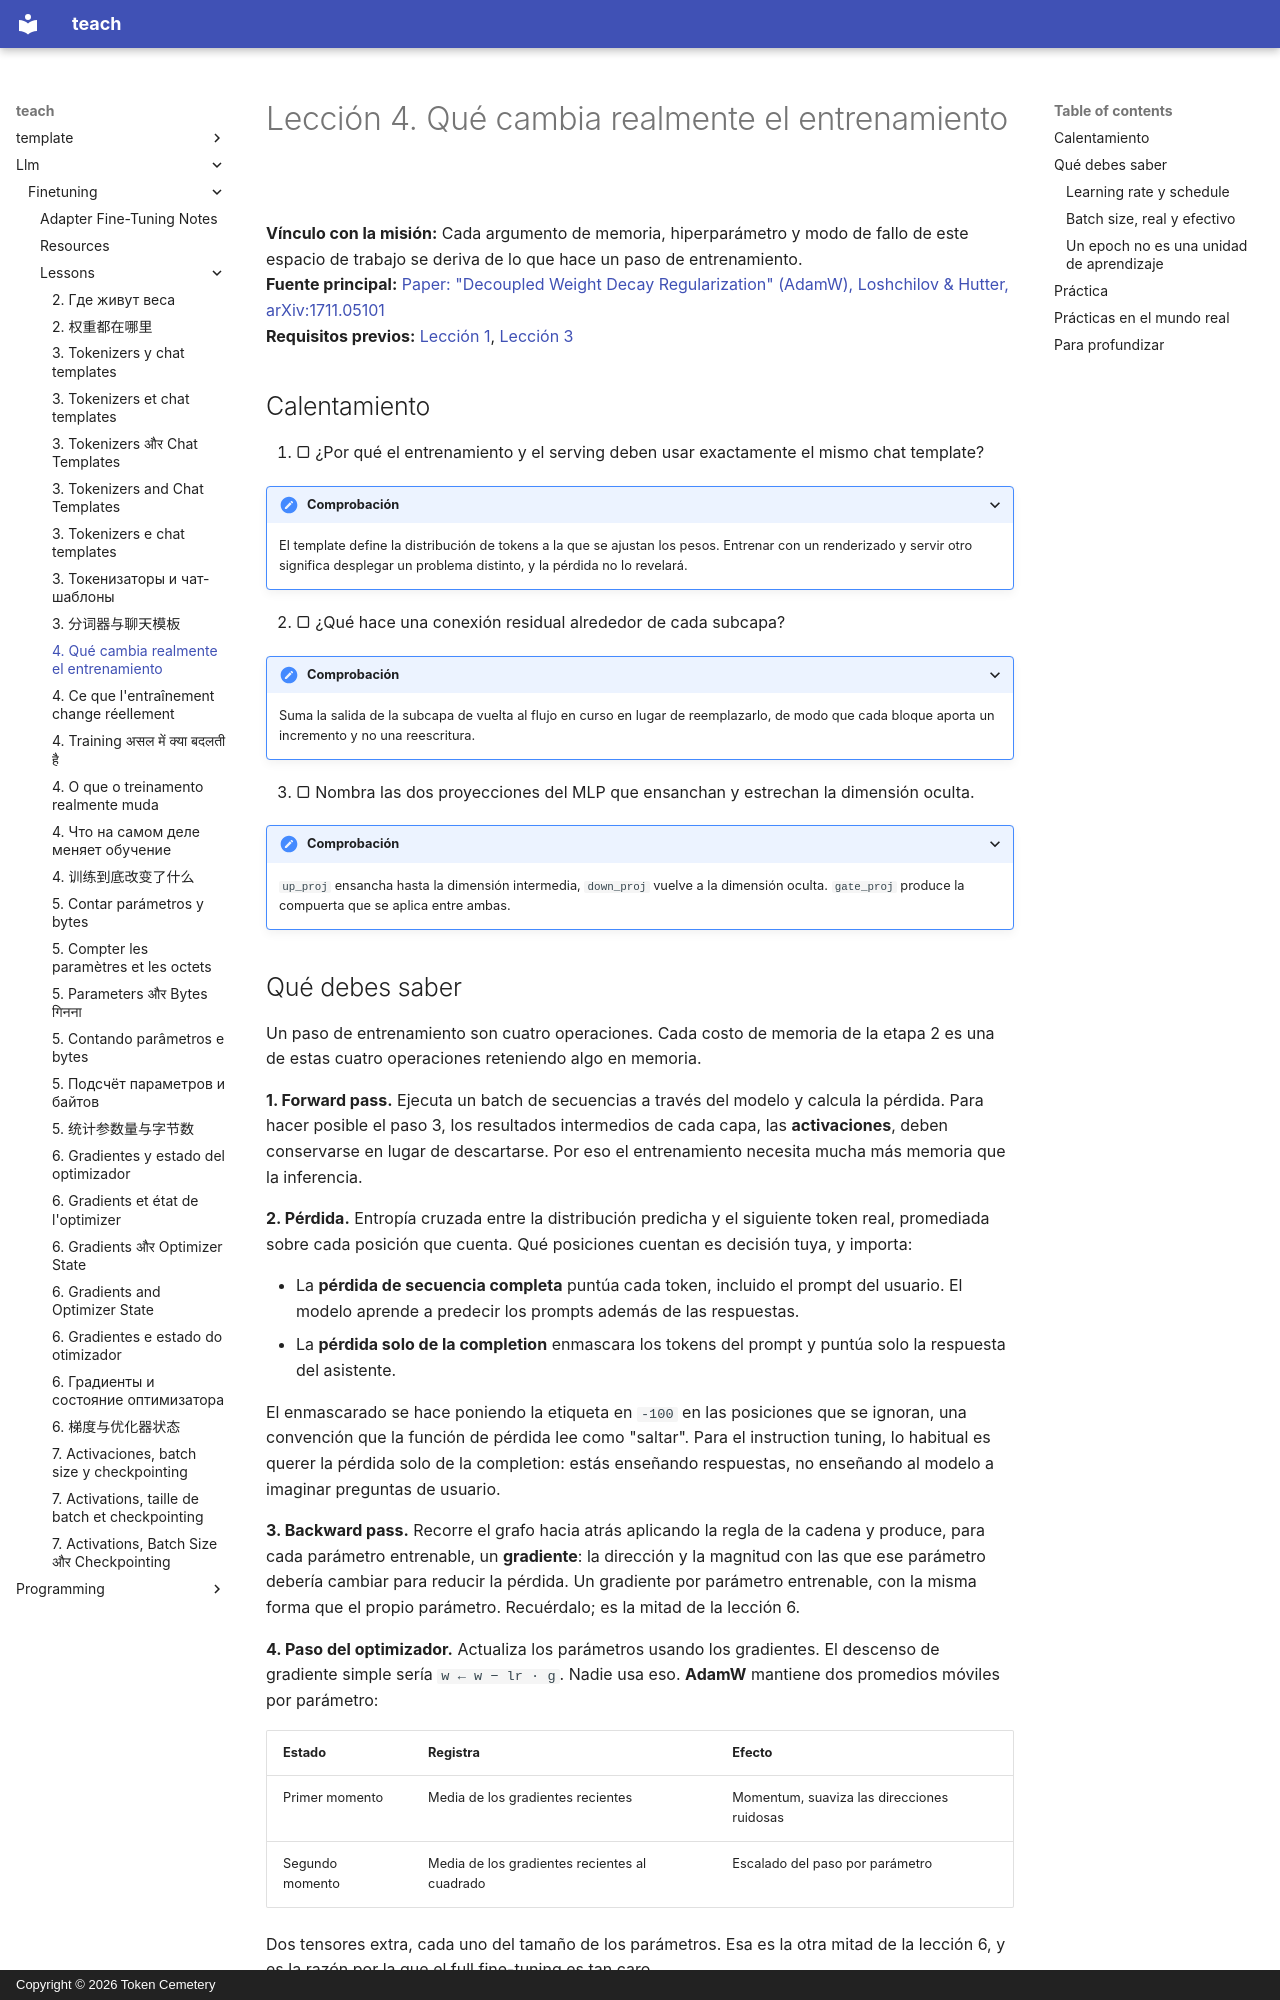

repository: TokenCemetery/teach · page: llm/finetuning/lessons/0004-what-training-changes.es/index.html · generator: mkdocs · copyright: Copyright © 2026 Token Cemetery

---
title: "4. Qué cambia realmente el entrenamiento"
description: "Las cuatro operaciones de un paso de entrenamiento"
type: lesson
---

# Lección 4. Qué cambia realmente el entrenamiento

**Vínculo con la misión:** Cada argumento de memoria, hiperparámetro y modo de fallo de este espacio de trabajo se deriva de lo que hace un paso de entrenamiento.
**Fuente principal:** [Paper: "Decoupled Weight Decay Regularization" (AdamW), Loshchilov & Hutter, arXiv:1711.05101](https://arxiv.org/abs/1711.05101)
**Requisitos previos:** [Lección 1](0001-what-a-base-model-is.md), [Lección 3](0003-tokenizers-and-chat-templates.md)

## Calentamiento

1. ▢ ¿Por qué el entrenamiento y el serving deben usar exactamente el mismo chat template?

<details markdown="1"><summary>Comprobación</summary>

El template define la distribución de tokens a la que se ajustan los pesos. Entrenar con un renderizado y servir otro significa desplegar un problema distinto, y la pérdida no lo revelará.

</details>

2. ▢ ¿Qué hace una conexión residual alrededor de cada subcapa?

<details markdown="1"><summary>Comprobación</summary>

Suma la salida de la subcapa de vuelta al flujo en curso en lugar de reemplazarlo, de modo que cada bloque aporta un incremento y no una reescritura.

</details>

3. ▢ Nombra las dos proyecciones del MLP que ensanchan y estrechan la dimensión oculta.

<details markdown="1"><summary>Comprobación</summary>

`up_proj` ensancha hasta la dimensión intermedia, `down_proj` vuelve a la dimensión oculta. `gate_proj` produce la compuerta que se aplica entre ambas.

</details>

## Qué debes saber

Un paso de entrenamiento son cuatro operaciones. Cada costo de memoria de la etapa 2 es una de estas cuatro operaciones reteniendo algo en memoria.

**1. Forward pass.** Ejecuta un batch de secuencias a través del modelo y calcula la pérdida. Para hacer posible el paso 3, los resultados intermedios de cada capa, las **activaciones**, deben conservarse en lugar de descartarse. Por eso el entrenamiento necesita mucha más memoria que la inferencia.

**2. Pérdida.** Entropía cruzada entre la distribución predicha y el siguiente token real, promediada sobre cada posición que cuenta. Qué posiciones cuentan es decisión tuya, y importa:

- La **pérdida de secuencia completa** puntúa cada token, incluido el prompt del usuario. El modelo aprende a predecir los prompts además de las respuestas.
- La **pérdida solo de la completion** enmascara los tokens del prompt y puntúa solo la respuesta del asistente.

El enmascarado se hace poniendo la etiqueta en `-100` en las posiciones que se ignoran, una convención que la función de pérdida lee como "saltar". Para el instruction tuning, lo habitual es querer la pérdida solo de la completion: estás enseñando respuestas, no enseñando al modelo a imaginar preguntas de usuario.

**3. Backward pass.** Recorre el grafo hacia atrás aplicando la regla de la cadena y produce, para cada parámetro entrenable, un **gradiente**: la dirección y la magnitud con las que ese parámetro debería cambiar para reducir la pérdida. Un gradiente por parámetro entrenable, con la misma forma que el propio parámetro. Recuérdalo; es la mitad de la lección 6.

**4. Paso del optimizador.** Actualiza los parámetros usando los gradientes. El descenso de gradiente simple sería `w ← w − lr · g`. Nadie usa eso. **AdamW** mantiene dos promedios móviles por parámetro:

| Estado | Registra | Efecto |
|---|---|---|
| Primer momento | Media de los gradientes recientes | Momentum, suaviza las direcciones ruidosas |
| Segundo momento | Media de los gradientes recientes al cuadrado | Escalado del paso por parámetro |

Dos tensores extra, cada uno del tamaño de los parámetros. Esa es la otra mitad de la lección 6, y es la razón por la que el full fine-tuning es tan caro.
